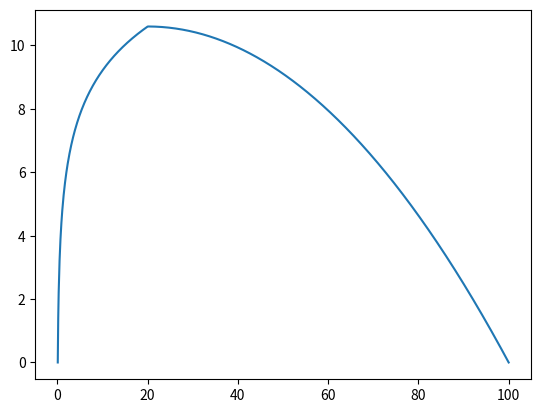

The matplotlib source for this figure:
import math
from matplotlib import pyplot as plt

def healthfn(x):
    if x <= 20:
        return 2*math.log(10*x)
    else:
        return 2*(-(53/64000)*(x**2) + (53/1600)*x + (795/160))

xs = [i/10 for i in range(1, 1001)]
ys = [healthfn(x) for x in xs]

plt.plot(xs, ys)
plt.show()

# quadratic with f(20) = 52.98317 and f(100) = 0